Photos from the image-classification dataset "dataset_cnn" in the GitHub repository VyetAnh/DATN_bellpepper. Its 3 classes are: dry, healthy, wet.

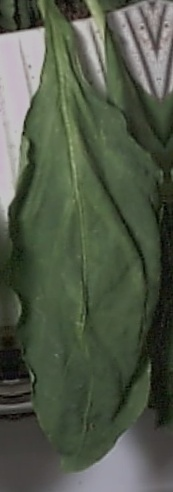
Label: wet

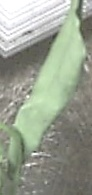
Label: wet

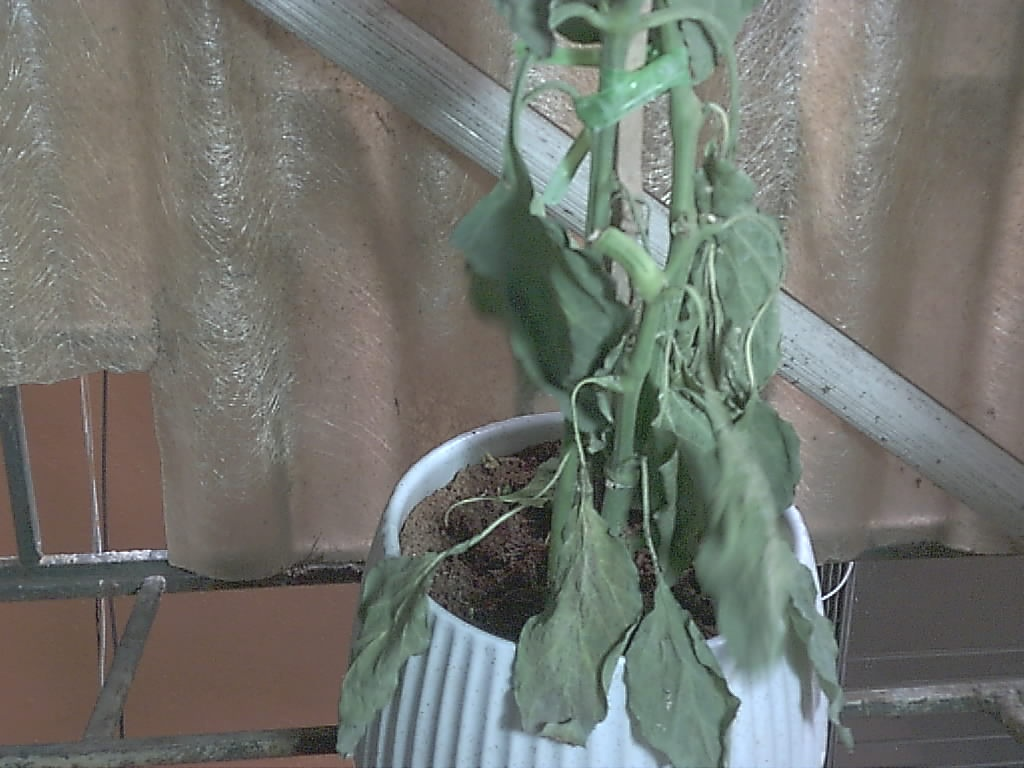
Label: dry

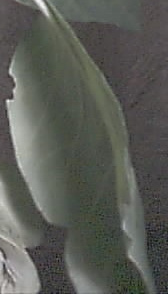
Label: healthy

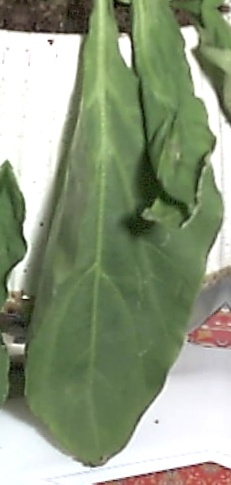
Label: wet

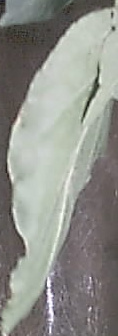
Label: healthy
